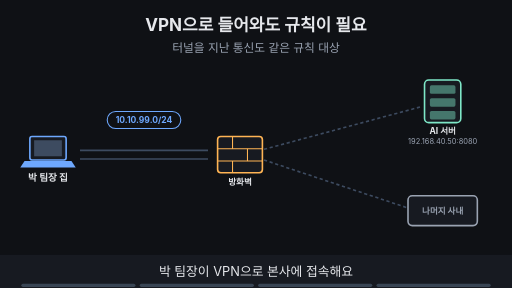
t = 0.00 s
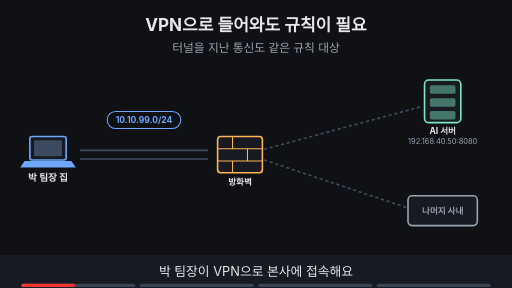
t = 1.88 s
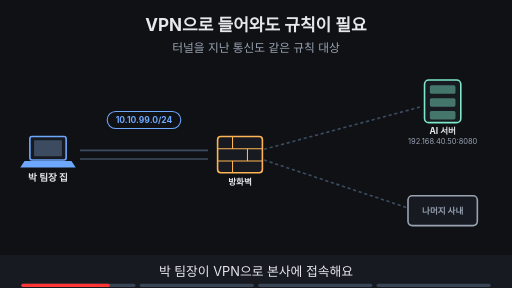
t = 3.10 s
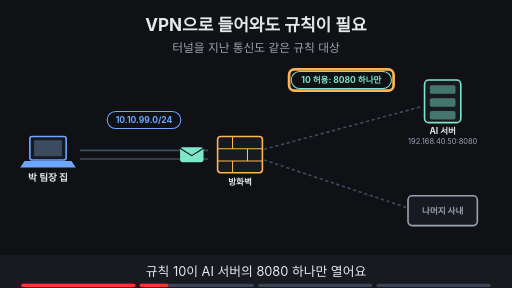
t = 5.00 s
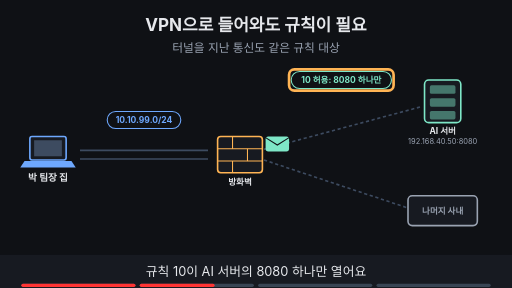
t = 6.62 s
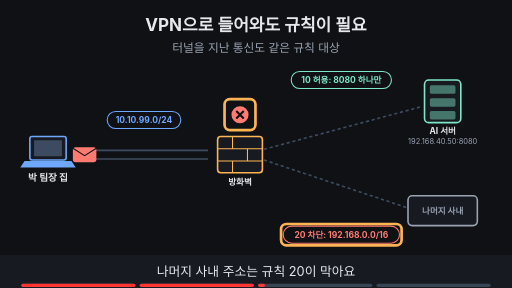
t = 8.24 s

The animated SVG that drew these frames (rendered in a browser with its animation timeline set to each time). Animation: 20 SMIL elements (animate=18,animateTransform=2); frames cover the first 8.24 s, repeats indefinitely.

<svg xmlns="http://www.w3.org/2000/svg" viewBox="0 0 960 540" width="960" height="540" font-family="-apple-system,'Apple SD Gothic Neo','Segoe UI',sans-serif">
<title>VPN으로 들어와도 규칙이 필요</title>
<rect width="960" height="540" fill="#0f1115"/>
<text x="480" y="58" text-anchor="middle" font-size="32" font-weight="700" fill="#e6e8ec">VPN으로 들어와도 규칙이 필요</text>
<text x="480" y="98" text-anchor="middle" font-size="22" fill="#9aa3b2">터널을 지난 통신도 같은 규칙 대상</text>
<line x1="150" y1="282" x2="390" y2="282" stroke="#3d4b60" stroke-width="3"/><line x1="150" y1="298" x2="390" y2="298" stroke="#3d4b60" stroke-width="3"/><line x1="495" y1="280" x2="790" y2="200" stroke="#3d4b60" stroke-width="3" stroke-dasharray="6 5"/><line x1="495" y1="300" x2="765" y2="390" stroke="#3d4b60" stroke-width="3" stroke-dasharray="6 5"/><g opacity="0"><animate attributeName="opacity" values="0;0;1;1;0;0" keyTimes="0;0.250;0.265;0.485;0.500;1" dur="16s" repeatCount="indefinite"/><g><animateTransform attributeName="transform" type="translate" values="150,290;150,290;450,290;520,270;780,205;780,205" keyTimes="0.000;0.258;0.336;0.414;0.492;1.000" dur="16s" repeatCount="indefinite"/><rect x="-22" y="-14" width="44" height="28" rx="5" fill="#7ee7c7"/><path d="M-22 -12 l22 14 l22 -14" fill="none" stroke="#0f1115" stroke-width="2"/></g></g><g opacity="0"><animate attributeName="opacity" values="0;0;1;1;0;0" keyTimes="0;0.500;0.515;0.735;0.750;1" dur="16s" repeatCount="indefinite"/><g><animateTransform attributeName="transform" type="translate" values="150,290;150,290;404,290;404,290" keyTimes="0.000;0.507;0.742;1.000" dur="16s" repeatCount="indefinite"/><rect x="-22" y="-14" width="44" height="28" rx="5" fill="#ff7b72"/><path d="M-22 -12 l22 14 l22 -14" fill="none" stroke="#0f1115" stroke-width="2"/></g></g><rect x="56" y="256" width="68" height="44" rx="4" fill="#171a21" stroke="#6ea8fe" stroke-width="3"/><rect x="64" y="263" width="52" height="30" fill="#3d4b60"/><polygon points="46,302 134,302 142,314 38,314" fill="#6ea8fe"/><text x="90" y="340" text-anchor="middle" font-size="18" font-weight="700" fill="#e6e8ec">박 팀장 집</text><rect x="408" y="256" width="84" height="68" rx="6" fill="#171a21" stroke="#ffb454" stroke-width="3"/><line x1="408" y1="279" x2="492" y2="279" stroke="#ffb454" stroke-width="2"/><line x1="408" y1="302" x2="492" y2="302" stroke="#ffb454" stroke-width="2"/><line x1="436" y1="256" x2="436" y2="279" stroke="#ffb454" stroke-width="2"/><line x1="464" y1="279" x2="464" y2="302" stroke="#ffb454" stroke-width="2"/><line x1="436" y1="302" x2="436" y2="324" stroke="#ffb454" stroke-width="2"/><text x="450" y="346" text-anchor="middle" font-size="16" font-weight="700" fill="#e6e8ec">방화벽</text><rect x="796" y="150" width="68" height="80" rx="8" fill="#171a21" stroke="#7ee7c7" stroke-width="3"/><rect x="806" y="160" width="48" height="16" rx="3" fill="#7ee7c7" fill-opacity="0.45"/><rect x="806" y="184" width="48" height="16" rx="3" fill="#7ee7c7" fill-opacity="0.45"/><rect x="806" y="208" width="48" height="16" rx="3" fill="#7ee7c7" fill-opacity="0.45"/><text x="830" y="252" text-anchor="middle" font-size="16" font-weight="700" fill="#e6e8ec">AI 서버</text><text x="830" y="270" text-anchor="middle" font-size="14" fill="#9aa3b2">192.168.40.50:8080</text><rect x="765.0" y="367.0" width="130" height="56" rx="8" fill="#171a21" stroke="#9aa3b2" stroke-width="3"/><text x="830" y="400.76" text-anchor="middle" font-size="16" font-weight="700" fill="#9aa3b2">나머지 사내</text><g><rect x="201" y="209" width="138" height="32" rx="16" fill="#0f1115" stroke="#6ea8fe" stroke-width="2"/><text x="270" y="230.76" text-anchor="middle" font-size="16" font-weight="700" fill="#6ea8fe">10.10.99.0/24</text></g><g opacity="0"><animate attributeName="opacity" values="0;0;1;1" keyTimes="0;0.250;0.265;1" dur="16s" repeatCount="indefinite"/><rect x="546" y="134" width="188" height="32" rx="16" fill="#0f1115" stroke="#7ee7c7" stroke-width="2"/><text x="640" y="155.76" text-anchor="middle" font-size="16" font-weight="700" fill="#7ee7c7">10 허용: 8080 하나만</text></g><g opacity="0"><animate attributeName="opacity" values="0;0;1;1;0;0" keyTimes="0;0.250;0.265;0.485;0.500;1" dur="16s" repeatCount="indefinite"/><rect x="542.0" y="130.0" width="196" height="40" rx="10" fill="none" stroke="#ffb454" stroke-width="5"/></g><g opacity="0"><animate attributeName="opacity" values="0;0;1;1;0;0" keyTimes="0;0.500;0.515;0.735;0.750;1" dur="16s" repeatCount="indefinite"/><circle cx="450" cy="215" r="16" fill="#ff7b72"/><path d="M443 208 l14 14 M457 208 l-14 14" stroke="#0f1115" stroke-width="4"/></g><g opacity="0"><animate attributeName="opacity" values="0;0;1;1;0;0" keyTimes="0;0.500;0.515;0.735;0.750;1" dur="16s" repeatCount="indefinite"/><rect x="421.0" y="186.0" width="58" height="58" rx="10" fill="none" stroke="#ffb454" stroke-width="5"/></g><g opacity="0"><animate attributeName="opacity" values="0;0;1;1" keyTimes="0;0.500;0.515;1" dur="16s" repeatCount="indefinite"/><rect x="531" y="424" width="218" height="32" rx="16" fill="#0f1115" stroke="#ff7b72" stroke-width="2"/><text x="640" y="445.76" text-anchor="middle" font-size="16" font-weight="700" fill="#ff7b72">20 차단: 192.168.0.0/16</text></g><g opacity="0"><animate attributeName="opacity" values="0;0;1;1;0;0" keyTimes="0;0.500;0.515;0.735;0.750;1" dur="16s" repeatCount="indefinite"/><rect x="527.0" y="420.0" width="226" height="40" rx="10" fill="none" stroke="#ffb454" stroke-width="5"/></g><g opacity="0"><animate attributeName="opacity" values="0;0;1;1" keyTimes="0;0.750;0.765;1" dur="16s" repeatCount="indefinite"/><rect x="88" y="404" width="344" height="33" rx="16" fill="#0f1115" stroke="#ffb454" stroke-width="2"/><text x="260" y="426.12" text-anchor="middle" font-size="17" font-weight="700" fill="#ffb454">VPN은 길만 이어요, 허용은 규칙이 정해요</text></g><g opacity="0"><animate attributeName="opacity" values="0;0;1;1" keyTimes="0;0.750;0.765;1" dur="16s" repeatCount="indefinite"/><rect x="84.0" y="399.5" width="352" height="41" rx="10" fill="none" stroke="#ffb454" stroke-width="5"/></g>
<rect x="0" y="478" width="960" height="62" fill="#171a21"/>
<g opacity="1"><animate attributeName="opacity" values="1;1;0;0" keyTimes="0;0.235;0.250;1" dur="16s" repeatCount="indefinite"/><text x="480" y="518" text-anchor="middle" font-size="24" fill="#e6e8ec">박 팀장이 VPN으로 본사에 접속해요</text></g>
<g opacity="0"><animate attributeName="opacity" values="0;0;1;1;0;0" keyTimes="0;0.250;0.265;0.485;0.500;1" dur="16s" repeatCount="indefinite"/><text x="480" y="518" text-anchor="middle" font-size="24" fill="#e6e8ec">규칙 10이 AI 서버의 8080 하나만 열어요</text></g>
<g opacity="0"><animate attributeName="opacity" values="0;0;1;1;0;0" keyTimes="0;0.500;0.515;0.735;0.750;1" dur="16s" repeatCount="indefinite"/><text x="480" y="518" text-anchor="middle" font-size="24" fill="#e6e8ec">나머지 사내 주소는 규칙 20이 막아요</text></g>
<g opacity="0"><animate attributeName="opacity" values="0;0;1;1" keyTimes="0;0.750;0.765;1" dur="16s" repeatCount="indefinite"/><text x="480" y="518" text-anchor="middle" font-size="24" fill="#e6e8ec">VPN이어도 방화벽 규칙이 필요해요</text></g>

<g aria-label="재생 진행 막대" data-stage-count="4"><g class="progress-segment" data-stage="1"><rect x="40" y="532" width="214" height="6" rx="3" fill="#394554"/><rect x="40" y="532" width="0" height="6" rx="3" fill="#ff3434"><animate attributeName="width" values="0;214;214" keyTimes="0;0.250000;1" dur="16s" repeatCount="indefinite"/></rect></g><g class="progress-segment" data-stage="2"><rect x="262" y="532" width="214" height="6" rx="3" fill="#394554"/><rect x="262" y="532" width="0" height="6" rx="3" fill="#ff3434"><animate attributeName="width" values="0;0;214;214" keyTimes="0;0.250000;0.500000;1" dur="16s" repeatCount="indefinite"/></rect></g><g class="progress-segment" data-stage="3"><rect x="484" y="532" width="214" height="6" rx="3" fill="#394554"/><rect x="484" y="532" width="0" height="6" rx="3" fill="#ff3434"><animate attributeName="width" values="0;0;214;214" keyTimes="0;0.500000;0.750000;1" dur="16s" repeatCount="indefinite"/></rect></g><g class="progress-segment" data-stage="4"><rect x="706" y="532" width="214" height="6" rx="3" fill="#394554"/><rect x="706" y="532" width="0" height="6" rx="3" fill="#ff3434"><animate attributeName="width" values="0;0;214" keyTimes="0;0.750000;1" dur="16s" repeatCount="indefinite"/></rect></g></g></svg>
